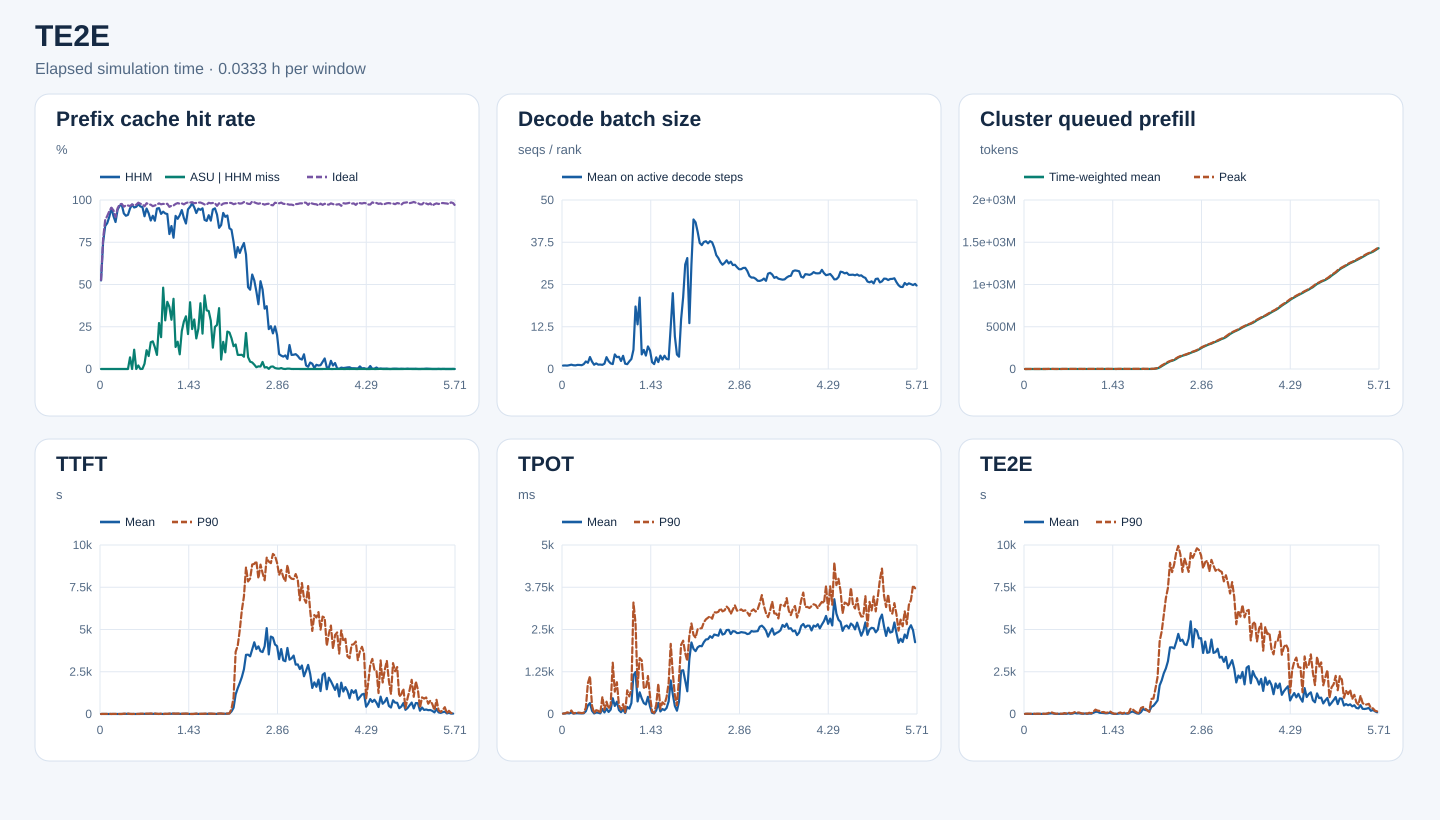

The file beside this chart, header and first rows:
start_s, end_s, requests, input_tokens, hhm_hit_tokens, asu_hit_tokens, ideal_hit_tokens, hhm_hit_rate, asu_hit_rate_on_hhm_miss, ideal_hit_rate, decode_rank_steps, decode_bs_mean, queued_prefill_tokens_mean, queued_prefill_tokens_peak, ttft_samples, ttft_mean_ms, ttft_p90_ms, tpot_samples, tpot_mean_ms, tpot_p90_ms, te2e_samples, te2e_mean_ms, te2e_p90_ms
0, 120, 39, 240239, 125904, 0, 126592, 0.5241, 0.0, 0.5269, 2244, 1.018, 18.42, 10015, 39, 1478, 1300, 39, 11.4, 12.05, 39, 4604, 8183
120, 240, 43, 518783, 389072, 0, 399856, 0.75, 0.0, 0.7708, 3413, 1.045, 1993, 43082, 43, 2487, 6957, 43, 16.61, 19.25, 43, 6837, 18099
240, 360, 78, 1094932, 926208, 0, 964112, 0.8459, 0.0, 0.8805, 4121, 1.007, 7840, 75147, 78, 1888, 5626, 78, 25.72, 48.45, 78, 5970, 14952
360, 480, 97, 1455617, 1256608, 0, 1318304, 0.8633, 0.0, 0.9057, 4726, 1.124, 7308, 94894, 97, 1674, 5046, 97, 16.83, 33.92, 97, 4826, 13613
480, 600, 181, 3567550, 3214432, 0, 3331856, 0.901, 0.0, 0.9339, 4831, 1.278, 29147, 206710, 181, 2994, 9376, 181, 47.09, 103.7, 181, 7467, 19142
600, 720, 134, 2447845, 2331376, 0, 2336096, 0.9524, 0.0, 0.9543, 7404, 1.117, 8083, 144990, 134, 861.5, 2320, 134, 12.95, 18.79, 134, 3650, 8662
720, 840, 97, 1738930, 1573728, 0, 1632912, 0.905, 0.0, 0.939, 5234, 1.071, 4345, 77909, 97, 1631, 6999, 97, 21.2, 32.94, 97, 6931, 19254
840, 960, 120, 2004296, 1743424, 0, 1800752, 0.8698, 0.0, 0.8984, 7022, 1.212, 9370, 111321, 120, 1781, 4762, 120, 22.27, 43.1, 120, 6800, 14353
960, 1080, 195, 3389167, 3194992, 0, 3223344, 0.9427, 0.0, 0.9511, 10199, 1.197, 10507, 136693, 195, 881.5, 2805, 195, 19.67, 37.38, 195, 5828, 14453
1080, 1200, 186, 4570705, 4415296, 0, 4454048, 0.966, 0.0, 0.9745, 13019, 1.125, 13232, 210293, 186, 1013, 2655, 186, 17.9, 26.97, 186, 6273, 16463
1200, 1320, 265, 6724470, 6538224, 0, 6567920, 0.9723, 0.0, 0.9767, 12832, 1.436, 34491, 386796, 265, 963.4, 3462, 265, 20.25, 36.27, 265, 7500, 10926
1320, 1440, 260, 7124554, 6559040, 0, 6841968, 0.9206, 0.0, 0.9603, 6042, 2.229, 145583, 863332, 260, 6015, 18474, 260, 81.82, 182.4, 260, 16055, 39275
1440, 1560, 280, 8513885, 7720576, 0, 8241168, 0.9068, 0.0, 0.968, 9287, 1.843, 212853, 1112481, 280, 8590, 24497, 280, 253.3, 911.7, 280, 31263, 101964
1560, 1680, 246, 8072596, 7362192, 0, 7811440, 0.912, 0.0, 0.9676, 4823, 3.538, 303198, 1261407, 246, 10954, 25058, 246, 323, 1118, 246, 42394, 87954
1680, 1800, 302, 9492016, 9017568, 32720, 9152320, 0.95, 0.06896, 0.9642, 8838, 2.179, 90852, 716276, 302, 2792, 7785, 302, 92.87, 241.5, 302, 16990, 42900
1800, 1920, 209, 6364820, 6190160, 0, 6201168, 0.9726, 0.0, 0.9743, 12105, 1.261, 17716, 177490, 209, 800.1, 2273, 209, 16.48, 26.8, 209, 6175, 14372
1920, 2040, 233, 8021468, 7666128, 40560, 7768704, 0.9557, 0.1141, 0.9685, 9158, 1.657, 75271, 709556, 233, 2420, 7324, 233, 43.79, 112.1, 233, 9511, 24499
2040, 2160, 222, 6189250, 5939808, 16, 6015888, 0.9597, 6.414316754997154e-05, 0.972, 11168, 1.293, 35039, 258724, 222, 1441, 4634, 222, 37.55, 93.72, 222, 7222, 18890
2160, 2280, 230, 9157752, 8932352, 4720, 9011952, 0.9754, 0.02094, 0.9841, 11536, 1.313, 91913, 826095, 230, 1936, 7668, 230, 18.6, 26.45, 230, 6196, 13459
2280, 2400, 241, 9273684, 8921472, 0, 9068960, 0.962, 0.0, 0.9779, 8104, 1.232, 146717, 1489638, 241, 4243, 17013, 241, 147, 506.6, 241, 17179, 53700
2400, 2520, 201, 8155295, 7814464, 240, 7938704, 0.9582, 0.0007042, 0.9734, 8772, 1.57, 138860, 1019917, 201, 4831, 16955, 201, 45.67, 124.8, 201, 13882, 27418
2520, 2640, 294, 10584991, 9566560, 31616, 10192384, 0.9038, 0.03104, 0.9629, 3801, 3.5, 388013, 1507808, 294, 10908, 23662, 294, 159.8, 363.7, 294, 37620, 83995
2640, 2760, 307, 11172652, 10605264, 62976, 10959888, 0.9492, 0.111, 0.981, 8703, 2.332, 221077, 1073418, 307, 6095, 19859, 307, 60.4, 159, 307, 12613, 35185
2760, 2880, 220, 9046640, 8333280, 54800, 8815696, 0.9211, 0.07682, 0.9745, 7308, 1.66, 135543, 803666, 220, 7292, 19961, 220, 130.5, 269.8, 220, 27354, 57681
2880, 3000, 228, 9854143, 8660144, 189152, 9581008, 0.8788, 0.1584, 0.9723, 3133, 1.455, 424771, 1486875, 228, 17127, 27260, 228, 466, 1518, 228, 65018, 110400
3000, 3120, 262, 8698193, 7885776, 132864, 8380880, 0.9066, 0.1635, 0.9635, 5584, 4.312, 198670, 1264729, 262, 7579, 16802, 262, 238.9, 661.6, 262, 35490, 72549
3120, 3240, 338, 11035118, 9681552, 173792, 10679584, 0.8773, 0.1284, 0.9678, 4518, 3.508, 503015, 1550650, 338, 14666, 27965, 338, 363.8, 939.9, 338, 46962, 90555
3240, 3360, 387, 14423136, 13690976, 61104, 14042976, 0.9492, 0.08346, 0.9736, 6458, 3.618, 267708, 1290487, 387, 5562, 13598, 387, 116.7, 254.9, 387, 24430, 49785
3360, 3480, 334, 11408526, 10860048, 149184, 11180080, 0.9519, 0.272, 0.98, 11111, 2.369, 95364, 570822, 334, 2378, 6786, 334, 53.07, 128.5, 334, 11689, 22861
3480, 3600, 290, 9904873, 9090800, 153392, 9652816, 0.9178, 0.1884, 0.9746, 3337, 3.895, 279340, 1387366, 290, 8949, 19318, 290, 138.3, 289.9, 290, 29325, 60571
3600, 3720, 218, 7224665, 6725568, 240208, 7059888, 0.9309, 0.4813, 0.9772, 11212, 1.572, 61778, 478981, 218, 2109, 9582, 218, 29.7, 56.07, 218, 7664, 19567
3720, 3840, 230, 8166843, 7517072, 187008, 7965968, 0.9204, 0.2878, 0.9754, 8418, 1.425, 163852, 1186027, 230, 4792, 13844, 230, 208, 700.1, 230, 27600, 74510
3840, 3960, 307, 9544281, 8752192, 314672, 9332160, 0.917, 0.3973, 0.9778, 8148, 2.249, 171331, 1164640, 307, 4291, 9359, 307, 159.9, 520.4, 307, 21220, 41161
3960, 4080, 296, 10109133, 8072768, 748736, 9699776, 0.7986, 0.3677, 0.9595, 3843, 2.954, 361628, 1343255, 296, 13380, 24041, 296, 321.6, 733.4, 296, 71433, 136569
4080, 4200, 297, 10763100, 9104192, 483552, 10396064, 0.8459, 0.2915, 0.9659, 2238, 5.696, 406786, 1479130, 297, 14869, 27175, 297, 1144, 3298, 297, 127946, 258638
4200, 4320, 374, 12385975, 9622416, 1147888, 11983376, 0.7769, 0.4154, 0.9675, 126, 18.49, 665608, 1716582, 374, 19822, 27284, 374, 1241, 2694, 374, 132414, 202636
4320, 4440, 331, 11753472, 10648208, 144064, 11478752, 0.906, 0.1303, 0.9766, 2216, 13.2, 417632, 1238033, 331, 11058, 20862, 331, 371.3, 800.7, 331, 72560, 181727
4440, 4560, 358, 13836654, 12293872, 249104, 13583152, 0.8885, 0.1615, 0.9817, 300, 21.14, 531758, 1615416, 358, 14177, 24495, 358, 641.3, 1656, 358, 64368, 107324
4560, 4680, 319, 12384080, 11262896, 97344, 12110192, 0.9095, 0.08682, 0.9779, 7566, 4.322, 375136, 1602131, 319, 10915, 26503, 319, 461.2, 1586, 319, 56111, 118303
4680, 4800, 372, 16168318, 15204240, 216720, 15843760, 0.9404, 0.2248, 0.9799, 4512, 5.638, 308372, 1157897, 372, 7742, 18431, 372, 323.4, 777.4, 372, 40418, 68216
4800, 4920, 368, 13806391, 12334544, 413136, 13451328, 0.8934, 0.2807, 0.9743, 4508, 3.977, 437260, 1818395, 368, 10065, 20811, 368, 282.5, 761.3, 368, 47201, 88427
4920, 5040, 297, 11756426, 10120832, 509824, 11541136, 0.8609, 0.3117, 0.9817, 1569, 6.676, 455221, 1389282, 297, 15202, 25053, 297, 508.3, 1124, 297, 76703, 159202
5040, 5160, 318, 12768991, 12067312, 145088, 12587392, 0.945, 0.2068, 0.9858, 6458, 5.473, 262613, 1488070, 318, 7140, 20828, 318, 222.5, 525.4, 318, 28927, 71177
5160, 5280, 350, 15711657, 15078880, 250048, 15473408, 0.9597, 0.3952, 0.9848, 11572, 2.029, 138469, 1009730, 350, 2086, 6338, 350, 35.21, 69.5, 350, 9152, 20412
5280, 5400, 324, 13780987, 13500944, 66160, 13601104, 0.9797, 0.2362, 0.9869, 16295, 1.449, 42472, 398237, 324, 770.8, 2434, 324, 18.52, 33.27, 324, 5582, 12348
5400, 5520, 456, 17351961, 16602496, 219552, 17023312, 0.9568, 0.2929, 0.9811, 6823, 3.447, 316950, 1666049, 456, 3929, 9955, 456, 106.3, 271.6, 456, 21232, 51659
5520, 5640, 412, 16990334, 15680608, 237024, 16698048, 0.9229, 0.181, 0.9828, 7435, 2.056, 507760, 2061187, 412, 11317, 25877, 412, 328.1, 897.5, 412, 43744, 89528
5640, 5760, 441, 14833942, 14076224, 180656, 14609072, 0.9489, 0.2384, 0.9848, 8512, 3.949, 324031, 1977596, 441, 5053, 14791, 441, 75.88, 155.1, 441, 15092, 32534
5760, 5880, 406, 15934103, 15006000, 361136, 15695168, 0.9418, 0.3891, 0.985, 6324, 2.777, 248314, 1612908, 406, 4387, 11444, 406, 146.9, 345.1, 406, 31508, 78733
5880, 6000, 360, 14656523, 13934832, 151088, 14365088, 0.9508, 0.2094, 0.9801, 6326, 3.925, 304565, 1302190, 360, 5119, 13348, 360, 113.6, 290.1, 360, 20823, 42885
6000, 6120, 285, 9552249, 8428928, 489344, 9300384, 0.8824, 0.4356, 0.9736, 7769, 2.972, 260123, 1019851, 285, 8342, 20092, 285, 177.8, 501.3, 285, 24360, 58985
6120, 6240, 329, 10909387, 9559568, 468576, 10614000, 0.8763, 0.3471, 0.9729, 4243, 2.853, 291039, 1309410, 329, 9649, 20962, 329, 373.3, 921.5, 329, 112492, 313277
6240, 6360, 461, 17803189, 16198528, 550304, 17507664, 0.9099, 0.3429, 0.9834, 709, 12.47, 660742, 1821354, 461, 12037, 22660, 461, 993.8, 2075, 461, 144711, 273694
6360, 6480, 367, 14800979, 12996576, 516416, 14513648, 0.8781, 0.2862, 0.9806, 688, 22.43, 597147, 2087025, 367, 14814, 23678, 367, 582, 1205, 367, 89990, 167997
6480, 6600, 366, 15313222, 14455088, 108368, 15045328, 0.944, 0.1263, 0.9825, 3895, 9.681, 491310, 1957229, 366, 7981, 19005, 366, 238.3, 548.7, 366, 34316, 90826
6600, 6720, 375, 13355967, 12694912, 164720, 13101792, 0.9505, 0.2492, 0.981, 8539, 4.281, 262351, 1656471, 375, 4093, 10584, 375, 98.2, 254.9, 375, 19057, 39846
6720, 6840, 339, 11487114, 10494960, 258560, 11089920, 0.9136, 0.2606, 0.9654, 4223, 3.643, 259549, 1069502, 339, 6712, 15045, 339, 365.6, 1053, 339, 113429, 354910
6840, 6960, 408, 17218989, 14383136, 1020992, 16886336, 0.8353, 0.36, 0.9807, 116, 14.59, 932832, 2521367, 408, 21576, 29487, 408, 1278, 2045, 408, 297757, 412353
6960, 7080, 339, 12890028, 10976160, 106976, 12498176, 0.8515, 0.0559, 0.9696, 613, 21.23, 727658, 1847801, 339, 20439, 31149, 339, 1295, 2169, 339, 239365, 326737
7080, 7200, 377, 15295191, 14124096, 188160, 14968832, 0.9234, 0.1607, 0.9787, 585, 30.92, 525607, 1606059, 377, 9122, 18993, 377, 986.2, 1801, 377, 216874, 222241
... 112 more rows
